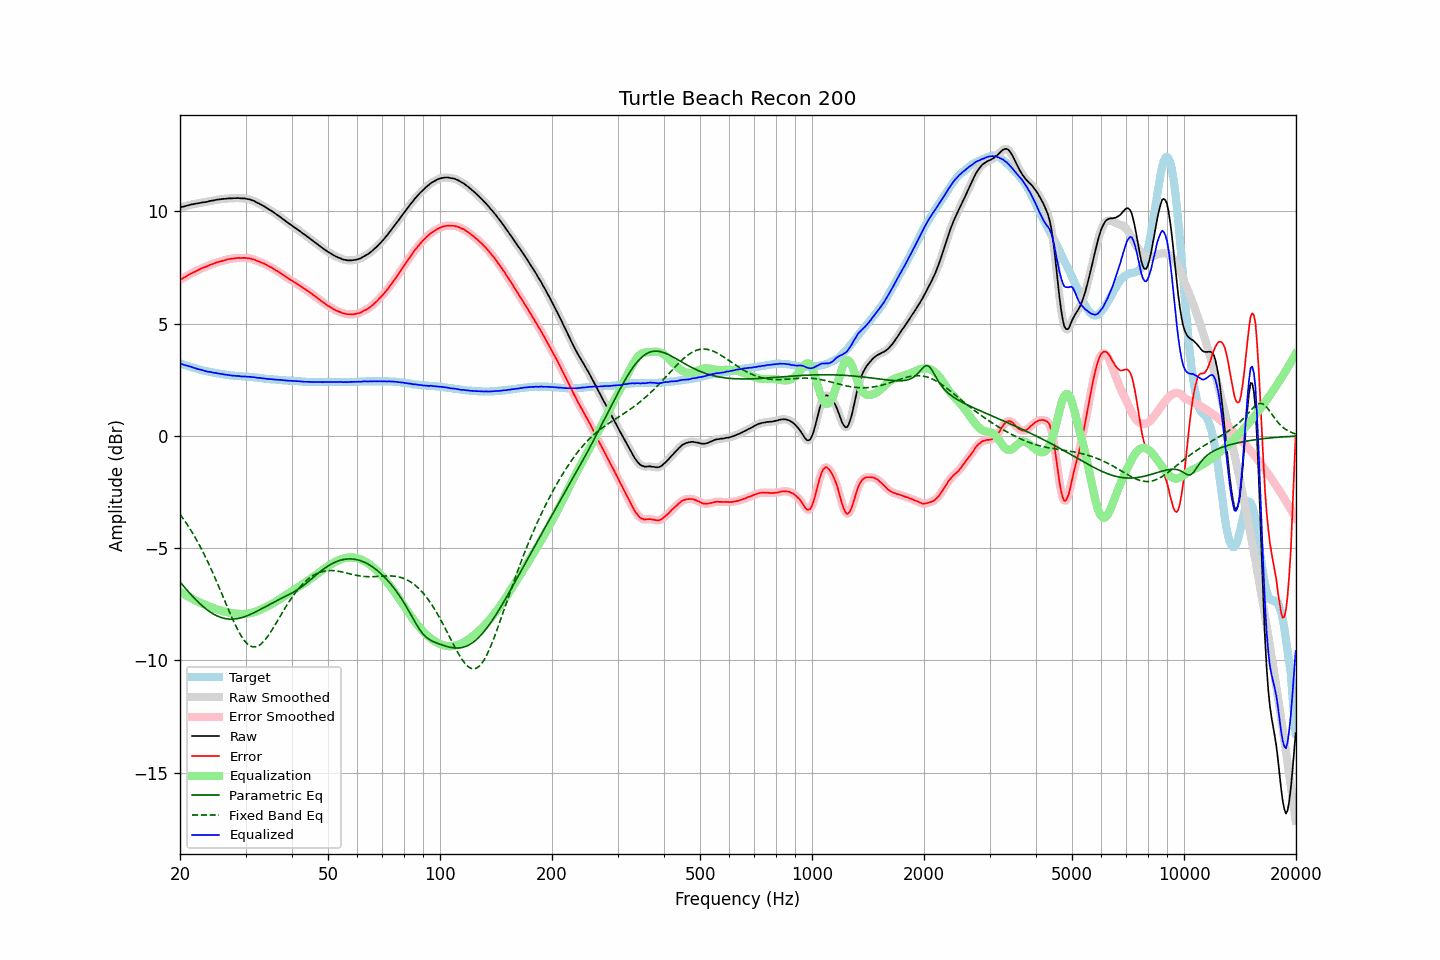

Source data for this figure (header and first rows):
frequency, raw, error, smoothed, error_smoothed, equalization, parametric_eq, fixed_band_eq, equalized_raw, equalized_smoothed, target
20.00, 10.18, 6.95, 10.18, 6.95, -6.95, -6.50, -3.49, 3.23, 3.23, 3.23
20.20, 10.20, 6.99, 10.20, 6.99, -6.99, -6.59, -3.59, 3.21, 3.21, 3.21
20.40, 10.21, 7.03, 10.21, 7.03, -7.03, -6.68, -3.69, 3.18, 3.18, 3.18
20.61, 10.23, 7.07, 10.23, 7.07, -7.08, -6.76, -3.79, 3.15, 3.16, 3.16
20.81, 10.25, 7.11, 10.25, 7.11, -7.12, -6.84, -3.90, 3.13, 3.13, 3.14
21.02, 10.27, 7.16, 10.27, 7.16, -7.16, -6.92, -4.01, 3.11, 3.12, 3.11
21.23, 10.29, 7.20, 10.29, 7.20, -7.19, -7.00, -4.12, 3.10, 3.10, 3.09
21.44, 10.31, 7.24, 10.31, 7.24, -7.23, -7.08, -4.23, 3.08, 3.07, 3.07
21.66, 10.32, 7.27, 10.32, 7.27, -7.27, -7.16, -4.35, 3.05, 3.05, 3.05
21.87, 10.33, 7.30, 10.33, 7.30, -7.31, -7.23, -4.47, 3.02, 3.03, 3.03
22.09, 10.35, 7.34, 10.35, 7.34, -7.34, -7.31, -4.60, 3.01, 3.00, 3.01
22.31, 10.36, 7.37, 10.36, 7.37, -7.38, -7.38, -4.73, 2.98, 2.98, 2.99
22.54, 10.37, 7.41, 10.37, 7.41, -7.41, -7.45, -4.86, 2.96, 2.96, 2.96
22.76, 10.39, 7.45, 10.39, 7.45, -7.44, -7.52, -4.99, 2.95, 2.94, 2.94
22.99, 10.40, 7.48, 10.40, 7.48, -7.48, -7.58, -5.13, 2.93, 2.92, 2.92
23.22, 10.41, 7.51, 10.41, 7.51, -7.51, -7.64, -5.27, 2.90, 2.90, 2.90
23.45, 10.42, 7.53, 10.42, 7.53, -7.54, -7.70, -5.42, 2.88, 2.88, 2.89
23.69, 10.43, 7.56, 10.43, 7.56, -7.57, -7.75, -5.57, 2.86, 2.87, 2.87
23.92, 10.45, 7.59, 10.45, 7.59, -7.60, -7.81, -5.72, 2.85, 2.85, 2.86
24.16, 10.47, 7.63, 10.47, 7.62, -7.62, -7.86, -5.88, 2.85, 2.84, 2.84
24.40, 10.48, 7.65, 10.48, 7.65, -7.65, -7.90, -6.04, 2.83, 2.83, 2.83
24.65, 10.49, 7.67, 10.49, 7.68, -7.68, -7.94, -6.20, 2.81, 2.82, 2.82
24.89, 10.51, 7.71, 10.51, 7.70, -7.70, -7.98, -6.36, 2.81, 2.80, 2.80
25.14, 10.52, 7.73, 10.52, 7.73, -7.73, -8.02, -6.53, 2.79, 2.79, 2.79
25.39, 10.53, 7.75, 10.53, 7.75, -7.75, -8.05, -6.70, 2.78, 2.78, 2.78
25.65, 10.54, 7.77, 10.54, 7.77, -7.77, -8.08, -6.86, 2.77, 2.77, 2.77
25.91, 10.55, 7.79, 10.55, 7.79, -7.79, -8.10, -7.04, 2.76, 2.76, 2.76
26.16, 10.56, 7.81, 10.56, 7.81, -7.81, -8.12, -7.21, 2.75, 2.74, 2.75
26.43, 10.56, 7.83, 10.56, 7.83, -7.83, -8.14, -7.38, 2.73, 2.73, 2.73
26.69, 10.57, 7.85, 10.57, 7.85, -7.85, -8.15, -7.55, 2.72, 2.72, 2.72
26.96, 10.58, 7.87, 10.58, 7.87, -7.87, -8.16, -7.72, 2.72, 2.71, 2.71
27.23, 10.58, 7.88, 10.58, 7.88, -7.88, -8.16, -7.89, 2.70, 2.70, 2.70
27.50, 10.58, 7.89, 10.58, 7.89, -7.89, -8.16, -8.05, 2.69, 2.69, 2.69
27.77, 10.59, 7.90, 10.59, 7.90, -7.90, -8.16, -8.21, 2.69, 2.68, 2.69
28.05, 10.59, 7.91, 10.59, 7.91, -7.91, -8.16, -8.36, 2.68, 2.68, 2.68
28.33, 10.59, 7.92, 10.60, 7.92, -7.92, -8.15, -8.51, 2.67, 2.68, 2.67
28.62, 10.60, 7.93, 10.59, 7.93, -7.93, -8.14, -8.65, 2.68, 2.67, 2.67
28.90, 10.59, 7.93, 10.59, 7.93, -7.93, -8.12, -8.78, 2.66, 2.66, 2.66
29.19, 10.58, 7.92, 10.59, 7.93, -7.93, -8.10, -8.90, 2.65, 2.65, 2.66
29.48, 10.58, 7.93, 10.58, 7.93, -7.93, -8.08, -9.02, 2.65, 2.65, 2.65
29.78, 10.58, 7.93, 10.58, 7.93, -7.93, -8.06, -9.11, 2.65, 2.65, 2.65
30.08, 10.57, 7.93, 10.57, 7.93, -7.93, -8.03, -9.20, 2.65, 2.64, 2.64
30.38, 10.55, 7.91, 10.56, 7.92, -7.92, -8.01, -9.27, 2.63, 2.64, 2.64
30.68, 10.54, 7.91, 10.54, 7.91, -7.91, -7.98, -9.33, 2.63, 2.63, 2.63
30.99, 10.52, 7.90, 10.52, 7.89, -7.89, -7.95, -9.37, 2.63, 2.63, 2.62
31.30, 10.49, 7.87, 10.50, 7.88, -7.87, -7.91, -9.39, 2.62, 2.62, 2.62
31.61, 10.47, 7.86, 10.46, 7.85, -7.85, -7.88, -9.40, 2.62, 2.61, 2.61
31.93, 10.43, 7.83, 10.43, 7.83, -7.83, -7.84, -9.40, 2.60, 2.60, 2.60
32.24, 10.39, 7.79, 10.40, 7.80, -7.80, -7.81, -9.38, 2.59, 2.59, 2.60
32.57, 10.36, 7.77, 10.36, 7.77, -7.77, -7.77, -9.34, 2.59, 2.58, 2.59
32.89, 10.32, 7.74, 10.32, 7.74, -7.74, -7.73, -9.29, 2.58, 2.58, 2.58
33.22, 10.28, 7.71, 10.28, 7.71, -7.71, -7.69, -9.23, 2.57, 2.57, 2.57
33.55, 10.24, 7.68, 10.24, 7.68, -7.68, -7.65, -9.16, 2.56, 2.56, 2.56
33.89, 10.20, 7.65, 10.20, 7.65, -7.65, -7.62, -9.08, 2.56, 2.55, 2.55
34.23, 10.15, 7.61, 10.15, 7.61, -7.61, -7.58, -8.99, 2.54, 2.54, 2.54
34.57, 10.11, 7.57, 10.11, 7.57, -7.57, -7.54, -8.89, 2.54, 2.54, 2.54
34.92, 10.06, 7.53, 10.06, 7.53, -7.53, -7.50, -8.78, 2.53, 2.53, 2.53
35.27, 10.02, 7.50, 10.02, 7.50, -7.49, -7.46, -8.67, 2.53, 2.52, 2.52
35.62, 9.97, 7.45, 9.97, 7.45, -7.45, -7.42, -8.56, 2.52, 2.52, 2.52
35.97, 9.92, 7.41, 9.92, 7.41, -7.41, -7.39, -8.44, 2.51, 2.51, 2.51
... 635 more rows
